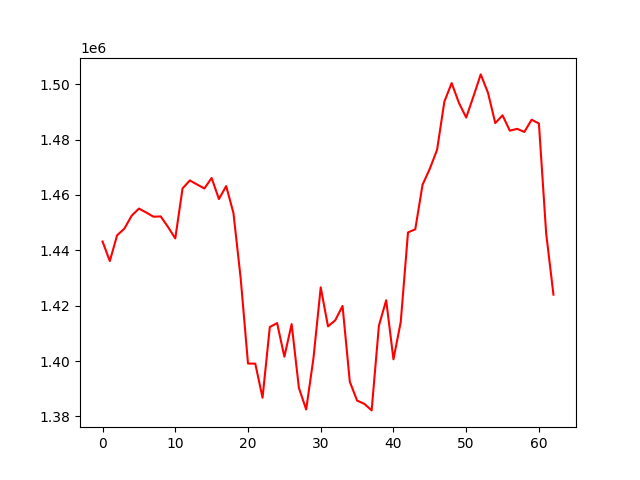

Values plotted in this chart, from the file beside it:
, 0
0, 1443180
1, 1436125
2, 1445426
3, 1447848
4, 1452498
5, 1455085
6, 1453683
7, 1452160
8, 1452254
9, 1448454
10, 1444309
11, 1462373
12, 1465255
13, 1463790
14, 1462341
15, 1466154
16, 1458532
17, 1463224
18, 1453447
19, 1429708
20, 1399102
21, 1399061
22, 1386769
23, 1412284
24, 1413734
25, 1401573
26, 1413341
27, 1390275
28, 1382495
29, 1401020
30, 1426631
31, 1412532
32, 1414733
33, 1419903
34, 1392520
35, 1385717
36, 1384533
37, 1382169
38, 1412772
39, 1421971
40, 1400633
41, 1414079
42, 1446475
43, 1447611
44, 1463697
45, 1469501
46, 1476341
47, 1493724
48, 1500432
49, 1493317
50, 1487972
51, 1495625
52, 1503572
53, 1496921
54, 1485977
55, 1488781
56, 1483241
57, 1483907
58, 1482786
59, 1487200
... 3 more rows
